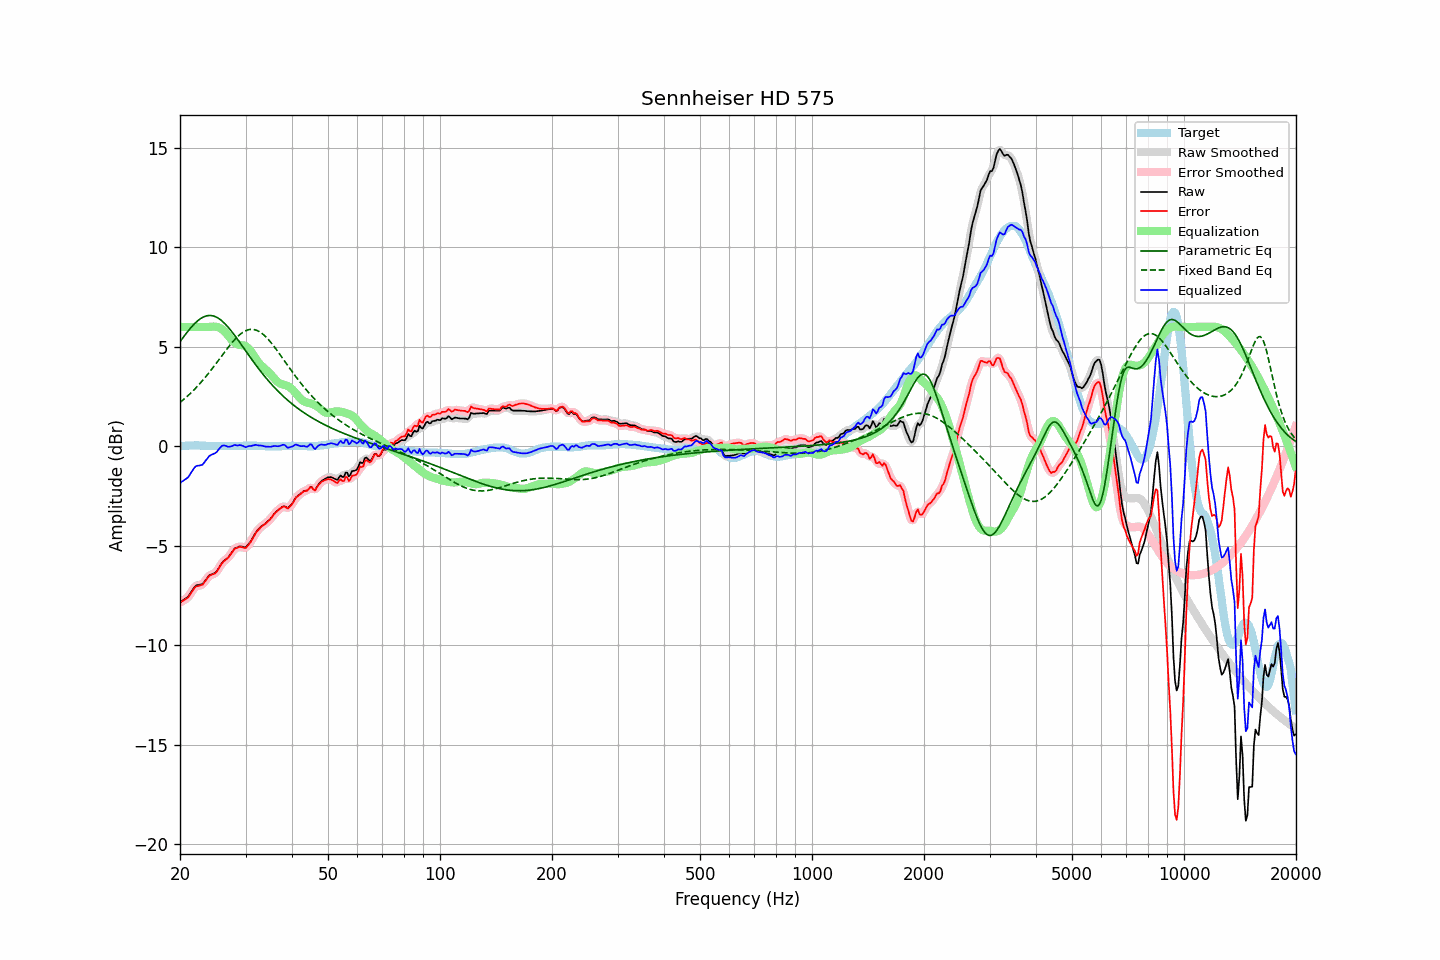

Data behind this chart, as committed beside it:
frequency, raw, error, smoothed, error_smoothed, equalization, parametric_eq, fixed_band_eq, equalized_raw, equalized_smoothed, target
20.00, -7.85, -7.85, -7.84, -7.84, 6.00, 5.25, 2.20, -1.85, -1.84, 0.00
20.20, -7.79, -7.80, -7.79, -7.81, 6.00, 5.36, 2.27, -1.79, -1.79, 0.01
20.40, -7.74, -7.76, -7.74, -7.76, 6.00, 5.47, 2.33, -1.74, -1.74, 0.02
20.61, -7.68, -7.70, -7.68, -7.71, 6.00, 5.58, 2.40, -1.68, -1.68, 0.02
20.81, -7.63, -7.66, -7.63, -7.66, 6.00, 5.69, 2.47, -1.63, -1.63, 0.03
21.02, -7.57, -7.60, -7.55, -7.58, 6.00, 5.79, 2.55, -1.57, -1.55, 0.03
21.23, -7.45, -7.49, -7.45, -7.49, 6.00, 5.89, 2.62, -1.45, -1.45, 0.04
21.44, -7.31, -7.36, -7.32, -7.36, 6.00, 5.98, 2.70, -1.31, -1.32, 0.04
21.66, -7.20, -7.24, -7.19, -7.23, 6.00, 6.07, 2.78, -1.20, -1.19, 0.04
21.87, -7.07, -7.12, -7.08, -7.13, 6.00, 6.16, 2.86, -1.07, -1.08, 0.04
22.09, -7.00, -7.05, -7.01, -7.06, 6.00, 6.24, 2.94, -1.00, -1.01, 0.05
22.31, -6.98, -7.03, -6.97, -7.02, 6.00, 6.31, 3.03, -0.98, -0.97, 0.05
22.54, -6.97, -7.01, -6.96, -7.01, 6.00, 6.37, 3.12, -0.97, -0.96, 0.04
22.76, -6.95, -6.98, -6.95, -6.99, 6.00, 6.43, 3.21, -0.95, -0.95, 0.03
22.99, -6.93, -6.96, -6.90, -6.94, 6.00, 6.48, 3.30, -0.93, -0.90, 0.03
23.22, -6.83, -6.86, -6.83, -6.86, 6.00, 6.51, 3.40, -0.83, -0.83, 0.03
23.45, -6.72, -6.74, -6.72, -6.75, 6.00, 6.54, 3.49, -0.72, -0.72, 0.02
23.69, -6.62, -6.64, -6.61, -6.63, 6.00, 6.56, 3.59, -0.62, -0.61, 0.02
23.92, -6.51, -6.53, -6.52, -6.54, 6.00, 6.57, 3.69, -0.51, -0.52, 0.02
24.16, -6.46, -6.48, -6.46, -6.48, 6.01, 6.57, 3.80, -0.45, -0.45, 0.02
24.40, -6.43, -6.45, -6.42, -6.45, 6.02, 6.56, 3.90, -0.41, -0.41, 0.02
24.65, -6.40, -6.42, -6.40, -6.42, 6.02, 6.54, 4.01, -0.38, -0.38, 0.02
24.89, -6.35, -6.38, -6.34, -6.36, 6.01, 6.51, 4.11, -0.34, -0.33, 0.02
25.14, -6.26, -6.29, -6.26, -6.28, 6.00, 6.48, 4.22, -0.27, -0.26, 0.02
25.39, -6.13, -6.15, -6.14, -6.15, 5.97, 6.43, 4.33, -0.16, -0.17, 0.01
25.65, -6.01, -6.02, -6.01, -6.02, 5.94, 6.37, 4.44, -0.07, -0.07, 0.01
25.91, -5.88, -5.89, -5.89, -5.90, 5.89, 6.31, 4.55, 0.01, 0.00, 0.01
26.16, -5.79, -5.80, -5.79, -5.80, 5.83, 6.24, 4.66, 0.04, 0.04, 0.01
26.43, -5.72, -5.73, -5.72, -5.73, 5.75, 6.16, 4.76, 0.03, 0.03, 0.01
26.69, -5.66, -5.67, -5.65, -5.67, 5.66, 6.07, 4.87, 0.00, 0.01, 0.01
26.96, -5.59, -5.60, -5.57, -5.59, 5.56, 5.98, 4.98, -0.03, -0.02, 0.01
27.23, -5.48, -5.49, -5.48, -5.49, 5.46, 5.89, 5.08, -0.02, -0.02, 0.01
27.50, -5.36, -5.37, -5.36, -5.37, 5.36, 5.79, 5.18, 0.00, 0.00, 0.01
27.77, -5.24, -5.26, -5.24, -5.25, 5.28, 5.68, 5.27, 0.03, 0.04, 0.01
28.05, -5.14, -5.15, -5.16, -5.17, 5.21, 5.58, 5.36, 0.07, 0.05, 0.01
28.33, -5.11, -5.12, -5.10, -5.11, 5.15, 5.47, 5.45, 0.05, 0.05, 0.01
28.62, -5.08, -5.09, -5.06, -5.08, 5.12, 5.35, 5.53, 0.04, 0.05, 0.01
28.90, -5.04, -5.06, -5.05, -5.07, 5.10, 5.24, 5.60, 0.06, 0.05, 0.02
29.19, -5.04, -5.06, -5.04, -5.07, 5.09, 5.13, 5.67, 0.05, 0.04, 0.02
29.48, -5.06, -5.08, -5.06, -5.09, 5.08, 5.01, 5.72, 0.02, 0.02, 0.02
29.78, -5.08, -5.11, -5.07, -5.10, 5.06, 4.90, 5.77, -0.02, -0.01, 0.03
30.08, -5.08, -5.11, -5.05, -5.08, 5.03, 4.78, 5.81, -0.05, -0.02, 0.03
30.38, -4.98, -5.01, -4.99, -5.02, 4.97, 4.67, 5.84, -0.01, -0.02, 0.03
30.68, -4.88, -4.91, -4.89, -4.92, 4.89, 4.55, 5.87, 0.01, 0.00, 0.03
30.99, -4.78, -4.81, -4.77, -4.80, 4.79, 4.44, 5.88, 0.01, 0.02, 0.03
31.30, -4.64, -4.67, -4.64, -4.67, 4.67, 4.33, 5.88, 0.03, 0.04, 0.03
31.61, -4.50, -4.53, -4.49, -4.53, 4.55, 4.21, 5.87, 0.05, 0.05, 0.03
31.93, -4.35, -4.38, -4.36, -4.39, 4.42, 4.11, 5.85, 0.07, 0.06, 0.03
32.24, -4.24, -4.27, -4.25, -4.27, 4.30, 4.00, 5.82, 0.06, 0.06, 0.02
32.57, -4.16, -4.18, -4.15, -4.17, 4.20, 3.89, 5.78, 0.04, 0.05, 0.02
32.89, -4.07, -4.09, -4.07, -4.09, 4.11, 3.79, 5.73, 0.04, 0.04, 0.02
33.22, -4.00, -4.01, -4.00, -4.02, 4.03, 3.68, 5.67, 0.03, 0.02, 0.01
33.55, -3.95, -3.96, -3.94, -3.95, 3.95, 3.58, 5.61, 0.01, 0.01, 0.01
33.89, -3.90, -3.90, -3.89, -3.89, 3.88, 3.48, 5.53, -0.01, -0.01, 0.00
34.23, -3.83, -3.83, -3.83, -3.83, 3.81, 3.39, 5.45, -0.02, -0.02, 0.00
34.57, -3.75, -3.75, -3.75, -3.76, 3.73, 3.29, 5.36, -0.01, -0.02, 0.00
34.92, -3.68, -3.68, -3.67, -3.67, 3.65, 3.20, 5.27, -0.03, -0.02, 0.00
35.27, -3.58, -3.58, -3.57, -3.57, 3.56, 3.11, 5.17, -0.01, -0.01, 0.00
35.62, -3.47, -3.47, -3.47, -3.47, 3.47, 3.02, 5.07, 0.00, 0.00, 0.00
35.97, -3.36, -3.36, -3.37, -3.37, 3.38, 2.93, 4.97, 0.02, 0.01, 0.00
... 635 more rows
